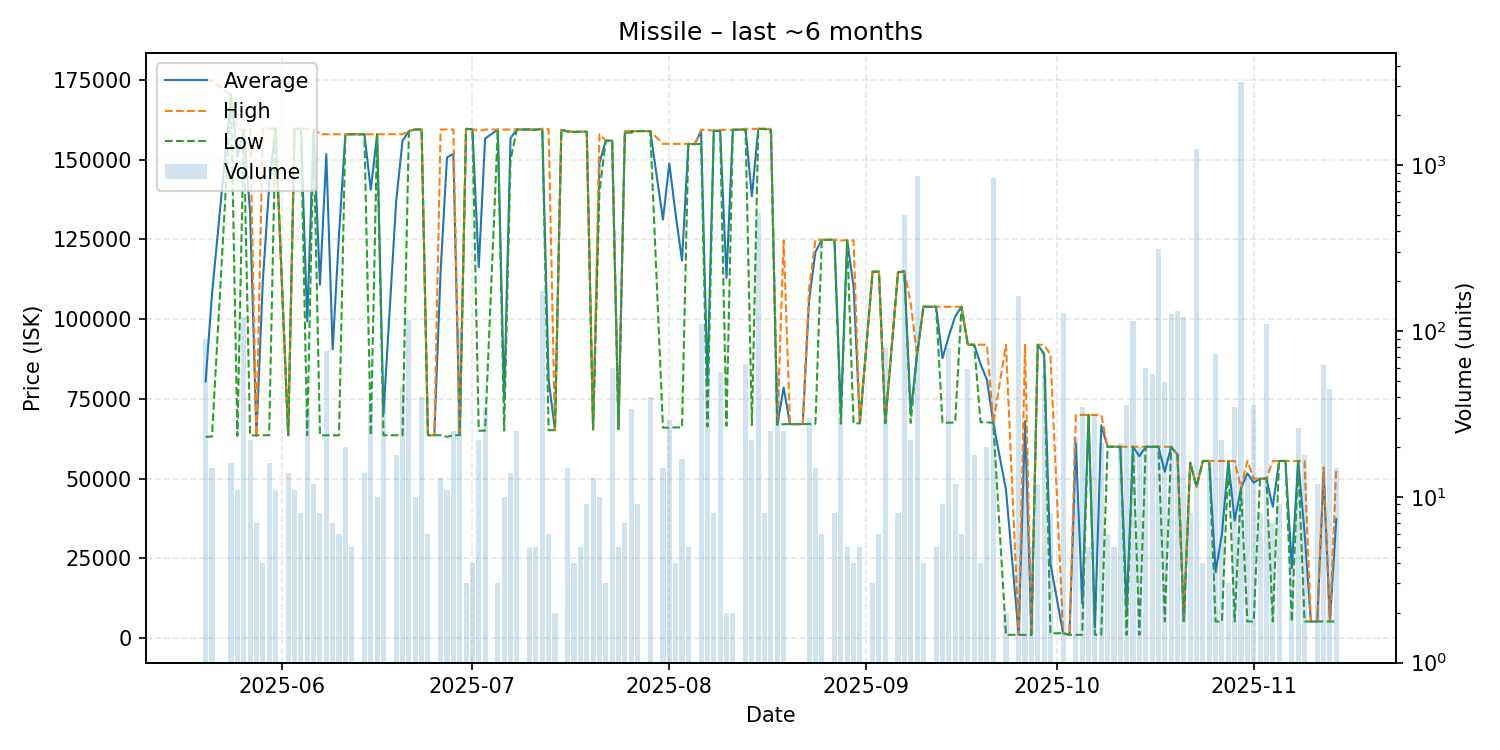

Data behind this chart, as committed beside it:
date, average, highest, lowest, order_count, volume
2025-05-20, 80501, 174800, 63130, 5, 90
2025-05-21, 107816, 174800, 63160, 6, 15
2025-05-24, 170300, 170300, 170300, 4, 16
2025-05-25, 150945, 159700, 63390, 4, 11
2025-05-26, 159400, 159400, 159400, 8, 122
2025-05-27, 133555, 159800, 63570, 6, 22
2025-05-28, 63570, 63570, 63570, 2, 7
2025-05-29, 111690, 159800, 63580, 3, 4
2025-05-30, 141762, 159800, 63600, 4, 16
2025-05-31, 159800, 159800, 159800, 4, 11
2025-06-02, 63600, 63600, 63600, 3, 14
2025-06-03, 159700, 159700, 159700, 2, 11
2025-06-04, 159800, 159800, 159800, 1, 8
2025-06-05, 99303, 159700, 63600, 7, 35
2025-06-06, 159500, 159800, 158000, 2, 12
2025-06-07, 110800, 158000, 63600, 2, 8
2025-06-08, 151775, 158000, 63600, 7, 76
2025-06-09, 90571, 158000, 63600, 2, 7
2025-06-10, 126533, 158000, 63600, 2, 6
2025-06-11, 158000, 158000, 158000, 1, 20
2025-06-12, 158000, 158000, 158000, 1, 5
2025-06-13, 158000, 158000, 158000, 1, 1
2025-06-14, 158000, 158000, 158000, 2, 14
2025-06-15, 140611, 158000, 63600, 6, 38
2025-06-16, 158000, 158000, 158000, 3, 10
2025-06-17, 70343, 158000, 63600, 3, 42
2025-06-19, 137022, 158000, 63600, 8, 18
2025-06-20, 155991, 158000, 63600, 5, 46
2025-06-21, 159000, 159000, 159000, 8, 116
2025-06-22, 159500, 159500, 159500, 3, 10
2025-06-23, 159500, 159500, 159500, 5, 40
2025-06-24, 63620, 63620, 63620, 1, 6
2025-06-25, 63620, 63620, 63620, 1, 1
2025-06-26, 115252, 159500, 63630, 2, 13
2025-06-27, 150736, 159500, 63100, 2, 11
2025-06-28, 151863, 159500, 63640, 7, 25
2025-06-29, 63650, 63650, 63650, 6, 105
2025-06-30, 159700, 159700, 159700, 1, 3
2025-07-01, 159600, 159600, 159600, 2, 4
2025-07-02, 116291, 159000, 65040, 6, 22
2025-07-03, 156630, 159500, 65050, 7, 35
2025-07-05, 159500, 159500, 159500, 1, 3
2025-07-06, 74495, 159500, 65050, 2, 10
2025-07-07, 156786, 159500, 150000, 2, 14
2025-07-08, 159500, 159500, 159500, 6, 25
2025-07-09, 159500, 159500, 159500, 1, 1
2025-07-10, 159500, 159500, 159500, 2, 5
2025-07-11, 159480, 159500, 159400, 2, 5
2025-07-12, 159700, 159700, 159700, 4, 175
2025-07-13, 80933, 159600, 65200, 2, 6
2025-07-14, 65220, 65220, 65220, 1, 2
2025-07-15, 159400, 159400, 159400, 1, 1
2025-07-16, 158900, 158950, 158850, 3, 15
2025-07-17, 158775, 158800, 158700, 2, 4
2025-07-18, 158800, 158800, 158800, 3, 5
2025-07-19, 158800, 158800, 158800, 3, 9
2025-07-20, 65440, 65440, 65440, 1, 13
2025-07-21, 149000, 158000, 140000, 2, 10
2025-07-22, 156000, 156000, 156000, 1, 3
2025-07-23, 156000, 156000, 156000, 3, 60
... 103 more rows
